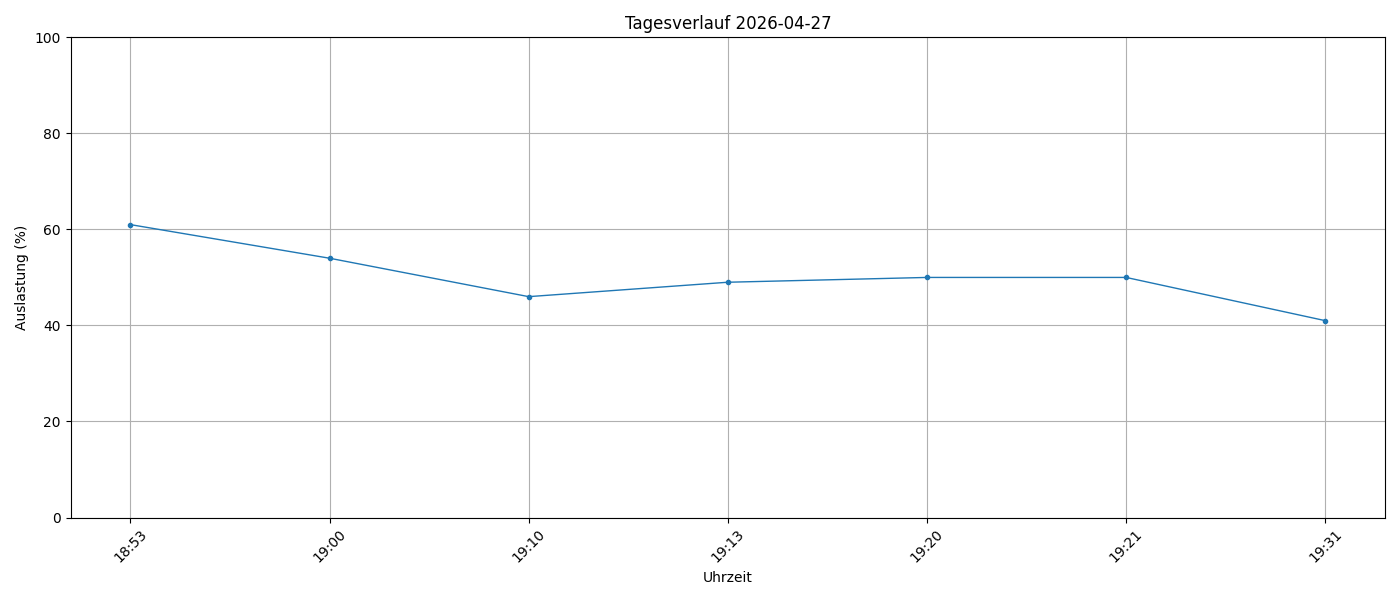

Source data for this figure (header and first rows):
timestamp, load_percent
2026-04-27 18:53:58, 61
2026-04-27 19:00:01, 54
2026-04-27 19:10:01, 46
2026-04-27 19:13:56, 49
2026-04-27 19:20:01, 50
2026-04-27 19:21:36, 50
2026-04-27 19:31:33, 41
